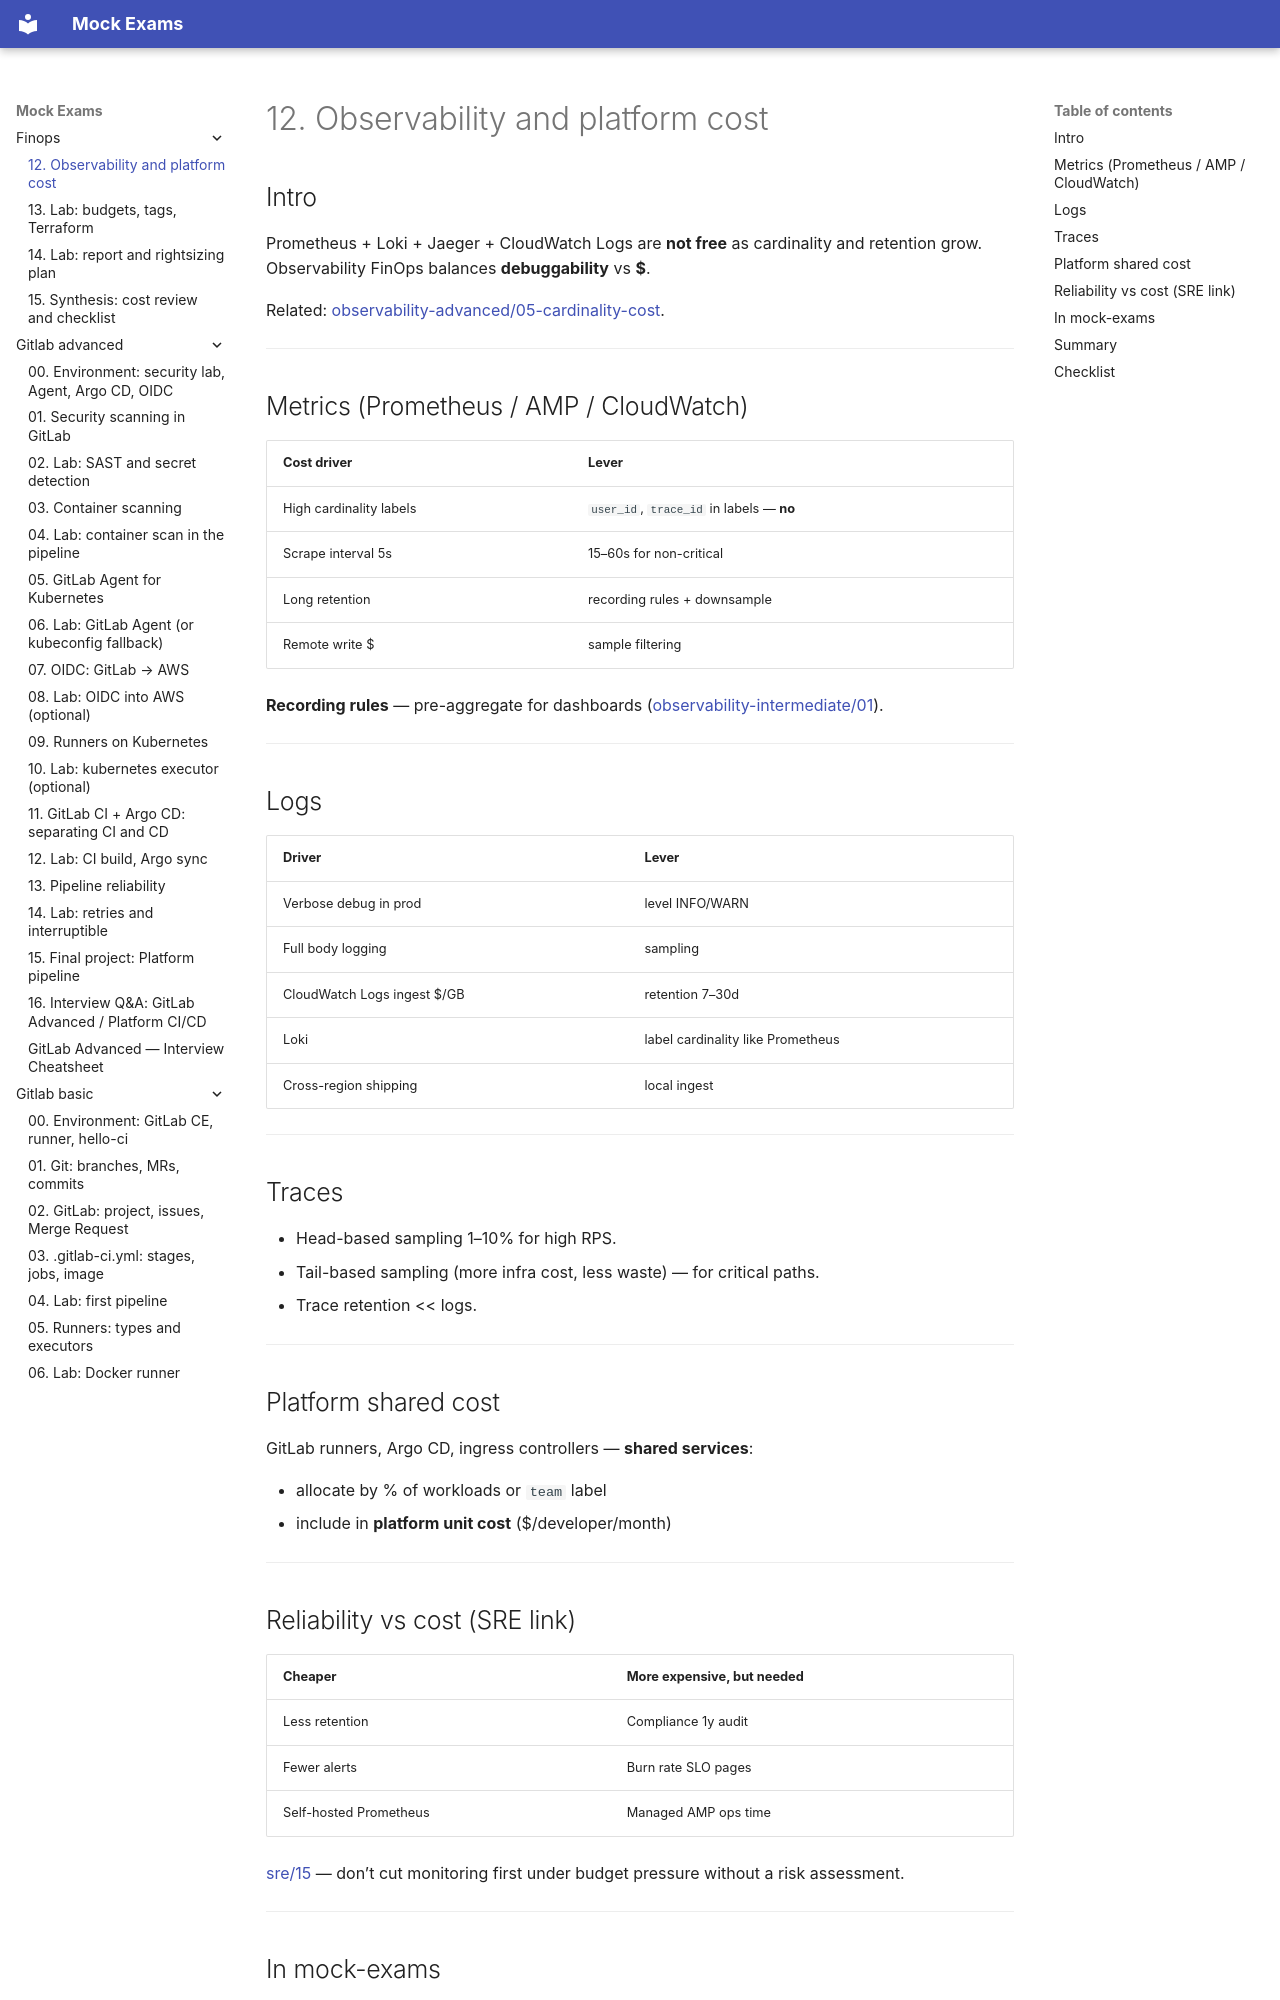

repository: FedorArbuzov/mock-exams · page: finops/12-observability-platform-cost/index.html · generator: mkdocs

# 12. Observability and platform cost

## Intro

Prometheus + Loki + Jaeger + CloudWatch Logs are **not free** as cardinality and retention grow. Observability FinOps balances **debuggability** vs **$**.

Related: [observability-advanced/05-cardinality-cost](../observability-advanced/05-cardinality-cost.md).

---

## Metrics (Prometheus / AMP / CloudWatch)

| Cost driver | Lever |
|--------------|--------|
| High cardinality labels | `user_id`, `trace_id` in labels — **no** |
| Scrape interval 5s | 15–60s for non-critical |
| Long retention | recording rules + downsample |
| Remote write $ | sample filtering |

**Recording rules** — pre-aggregate for dashboards ([observability-intermediate/01](../observability-intermediate/01-recording-rules.md)).

---

## Logs

| Driver | Lever |
|---------|--------|
| Verbose debug in prod | level INFO/WARN |
| Full body logging | sampling |
| CloudWatch Logs ingest $/GB | retention 7–30d |
| Loki | label cardinality like Prometheus |
| Cross-region shipping | local ingest |

---

## Traces

- Head-based sampling 1–10% for high RPS.
- Tail-based sampling (more infra cost, less waste) — for critical paths.
- Trace retention << logs.

---

## Platform shared cost

GitLab runners, Argo CD, ingress controllers — **shared services**:

- allocate by % of workloads or `team` label
- include in **platform unit cost** ($/developer/month)

---

## Reliability vs cost (SRE link)

| Cheaper | More expensive, but needed |
|---------|------------------|
| Less retention | Compliance 1y audit |
| Fewer alerts | Burn rate SLO pages |
| Self-hosted Prometheus | Managed AMP ops time |

[sre/15](../sre/15-economics-of-reliability.md) — don’t cut monitoring first under budget pressure without a risk assessment.

---
